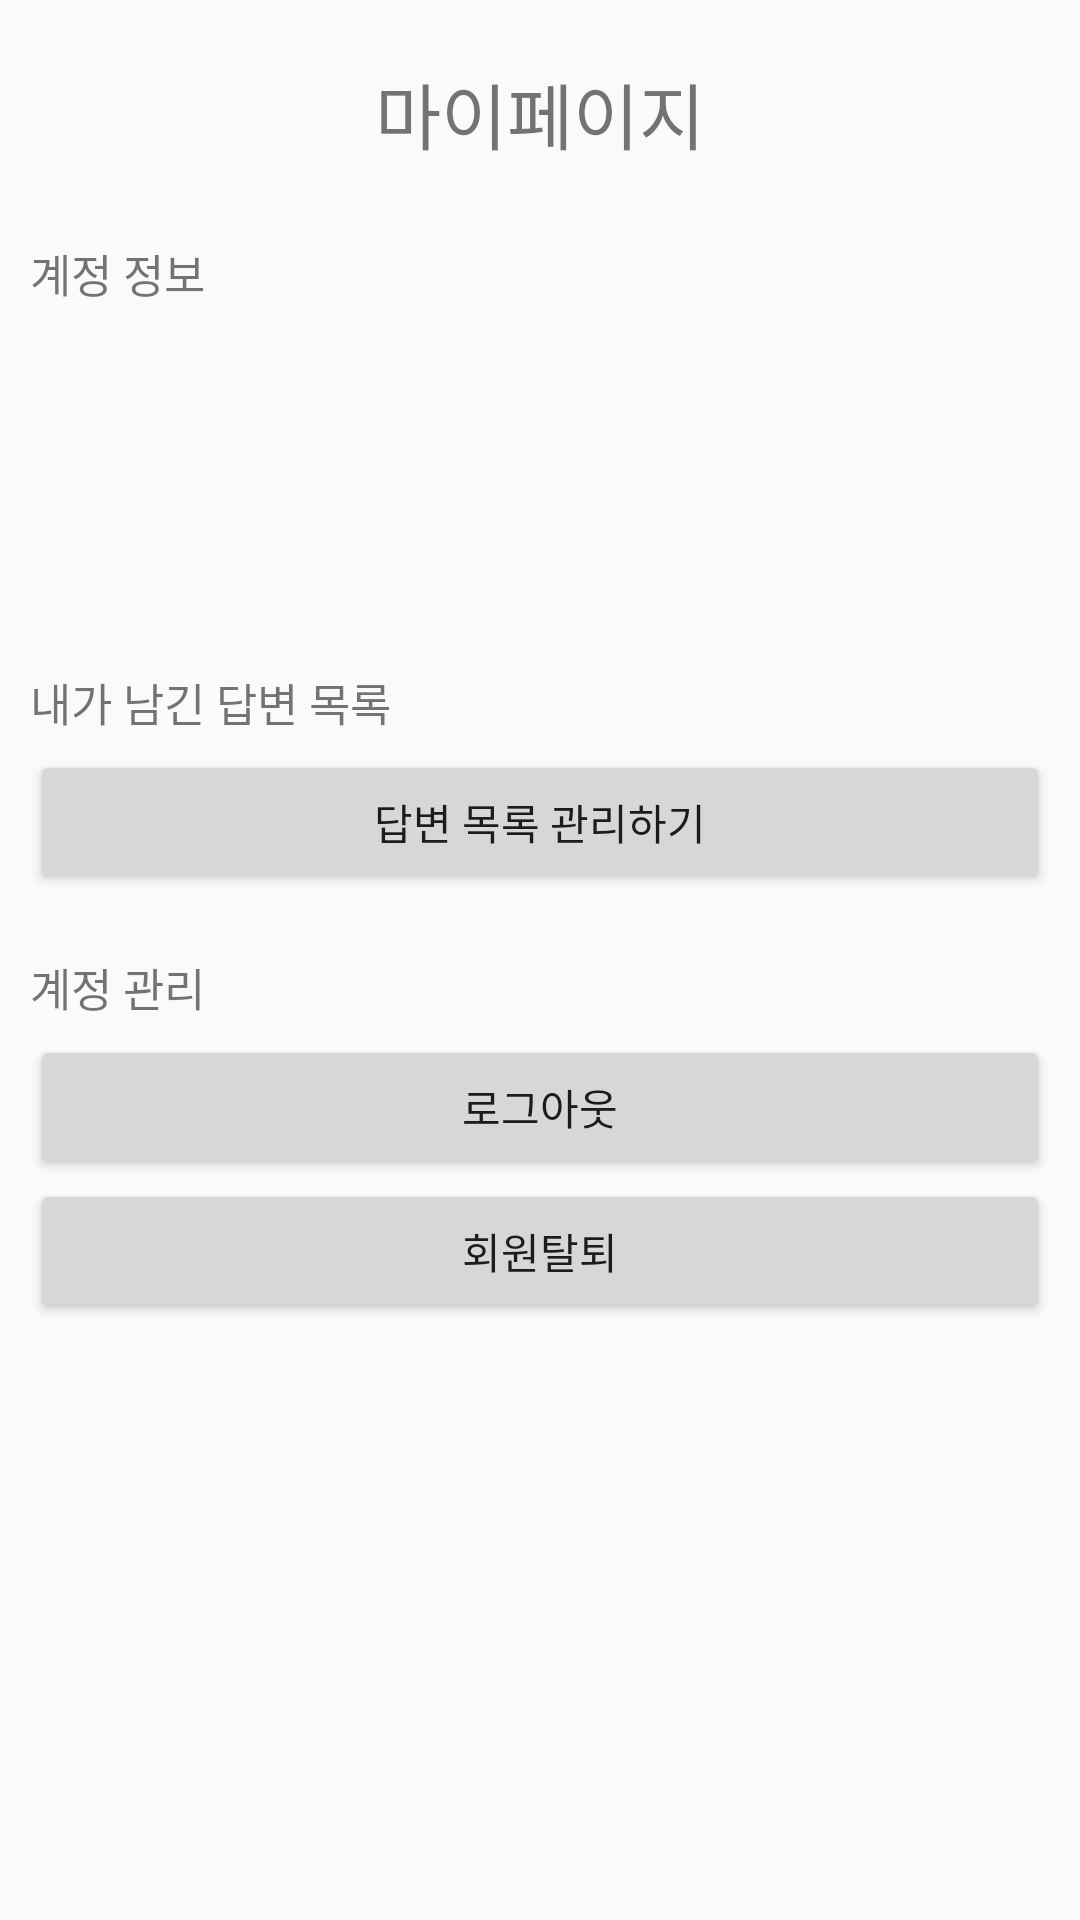

The Android layout XML behind this screen, and the referenced resources:
<!-- AndroidManifest.xml: application theme AppTheme -->
<!-- res/layout/activity_doctor_mypage.xml -->
<?xml version="1.0" encoding="utf-8"?>
<LinearLayout xmlns:android="http://schemas.android.com/apk/res/android"
    xmlns:app="http://schemas.android.com/apk/res-auto"
    xmlns:tools="http://schemas.android.com/tools"
    android:layout_width="match_parent"
    android:layout_height="match_parent"
    android:orientation="vertical"
    tools:context="com.chomedicine.jindani.activities.DoctorMypageActivity">

    <TextView
        android:id="@+id/appname"
        android:layout_width="match_parent"
        android:layout_height="wrap_content"
        android:layout_marginTop="20dp"
        android:layout_marginBottom="15dp"
        android:gravity="center"
        android:text="마이페이지"
        android:textSize="24sp" />

    <ScrollView
        android:layout_width="match_parent"
        android:layout_height="match_parent">

        <LinearLayout
            android:layout_width="match_parent"
            android:layout_height="wrap_content"
            android:orientation="vertical">

            <LinearLayout
                android:layout_width="match_parent"
                android:layout_height="wrap_content"
                android:orientation="vertical"
                android:padding="10dp">

                <TextView
                    android:layout_width="match_parent"
                    android:layout_height="wrap_content"
                    android:layout_marginBottom="5dp"
                    android:text="계정 정보"
                    android:textSize="15sp" />

                <TextView
                    android:id="@+id/tv_id"
                    android:layout_width="match_parent"
                    android:layout_height="wrap_content"
                    android:layout_marginBottom="5dp"
                    android:text="" />

                <TextView
                    android:id="@+id/tv_name"
                    android:layout_width="match_parent"
                    android:layout_height="wrap_content"
                    android:layout_marginBottom="5dp"
                    android:text="" />

                <TextView
                    android:id="@+id/tv_dept"
                    android:layout_width="match_parent"
                    android:layout_height="wrap_content"
                    android:layout_marginBottom="5dp"
                    android:text="" />

                <TextView
                    android:id="@+id/tv_auth"
                    android:layout_width="match_parent"
                    android:layout_height="wrap_content"
                    android:layout_marginBottom="5dp"
                    android:text="" />

            </LinearLayout>

            <LinearLayout
                android:layout_width="match_parent"
                android:layout_height="wrap_content"
                android:orientation="vertical"
                android:padding="10dp">

                <TextView
                    android:layout_width="match_parent"
                    android:layout_height="wrap_content"
                    android:layout_marginBottom="5dp"
                    android:text="내가 남긴 답변 목록"
                    android:textSize="15sp" />


                <Button
                    android:id="@+id/btn_updateQnA"
                    android:layout_width="match_parent"
                    android:layout_height="wrap_content"
                    android:text="답변 목록 관리하기" />


            </LinearLayout>

            <LinearLayout
                android:layout_width="match_parent"
                android:layout_height="wrap_content"
                android:orientation="vertical"
                android:padding="10dp">

                <TextView
                    android:layout_width="match_parent"
                    android:layout_height="wrap_content"
                    android:layout_marginBottom="5dp"
                    android:text="계정 관리"
                    android:textSize="15sp"  />

                <Button
                    android:id="@+id/btn_logout"
                    android:layout_width="match_parent"
                    android:layout_height="wrap_content"
                    android:text="로그아웃" />

                <Button
                    android:id="@+id/btn_delete"
                    android:layout_width="match_parent"
                    android:layout_height="wrap_content"
                    android:text="회원탈퇴" />

            </LinearLayout>

        </LinearLayout>


    </ScrollView>


</LinearLayout>
<!-- resources referenced by this layout -->
<resources>
  <style name="AppTheme" parent="Theme.AppCompat.Light.NoActionBar">
          
          //타이틀바
          <item name="colorPrimary">@color/colorPrimary</item>
          //상태바
          <item name="colorPrimaryDark">@color/colorPrimaryDark</item>
          <item name="colorAccent">@color/colorAccent</item>
      </style>
  <color name="colorPrimary">#008577</color>
  <color name="colorPrimaryDark">#C5E1A5</color>
  <color name="colorAccent">#76B852</color>
</resources>
